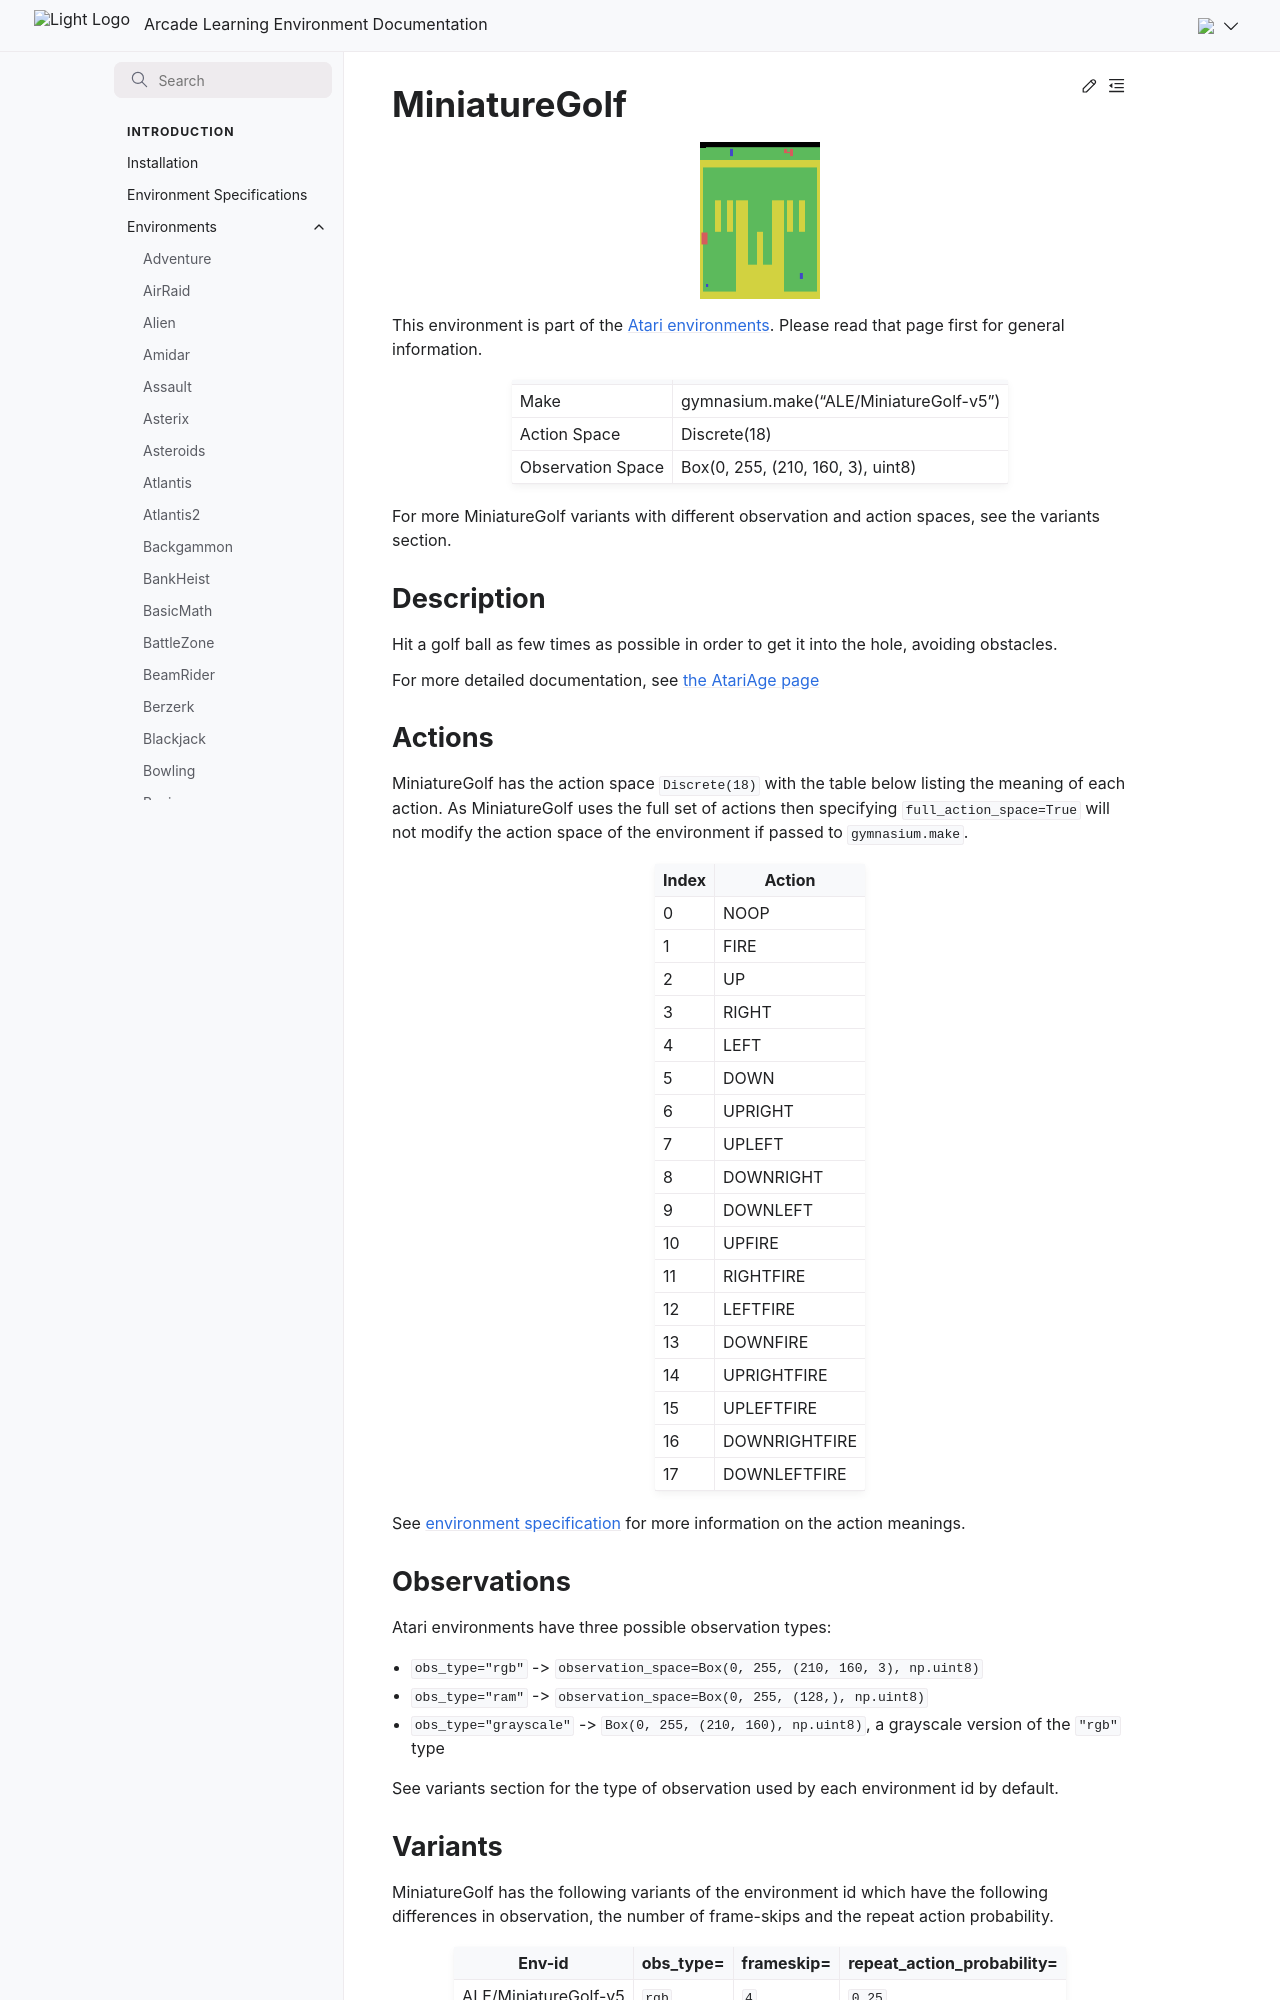

repository: Farama-Foundation/Arcade-Learning-Environment · page: main/environments/miniature_golf/index.html · generator: sphinx

---
title: MiniatureGolf
---

# MiniatureGolf

```{figure} ../_static/videos/environments/miniature_golf.gif
:width: 120px
:name: MiniatureGolf
```

This environment is part of the <a href='..'>Atari environments</a>. Please read that page first for general information.

|                   |                                        |
|-------------------|----------------------------------------|
| Make              | gymnasium.make("ALE/MiniatureGolf-v5") |
| Action Space      | Discrete(18)                           |
| Observation Space | Box(0, 255, (210, 160, 3), uint8)      |

For more MiniatureGolf variants with different observation and action spaces, see the variants section.

## Description

Hit a golf ball as few times as possible in order to get it into the hole, avoiding obstacles.

For more detailed documentation, see [the AtariAge page](https://atariage.com/manual_html_page.php?SoftwareLabelID=305)

## Actions

MiniatureGolf has the action space `Discrete(18)` with the table below listing the meaning of each action.
As MiniatureGolf uses the full set of actions then specifying `full_action_space=True` will not modify the action space of the environment if passed to `gymnasium.make`.

|   Index | Action        |
|---------|---------------|
|       0 | NOOP          |
|       1 | FIRE          |
|       2 | UP            |
|       3 | RIGHT         |
|       4 | LEFT          |
|       5 | DOWN          |
|       6 | UPRIGHT       |
|       7 | UPLEFT        |
|       8 | DOWNRIGHT     |
|       9 | DOWNLEFT      |
|      10 | UPFIRE        |
|      11 | RIGHTFIRE     |
|      12 | LEFTFIRE      |
|      13 | DOWNFIRE      |
|      14 | UPRIGHTFIRE   |
|      15 | UPLEFTFIRE    |
|      16 | DOWNRIGHTFIRE |
|      17 | DOWNLEFTFIRE  |

See [environment specification](../env-spec) for more information on the action meanings.

## Observations

Atari environments have three possible observation types:

- `obs_type="rgb"` -> `observation_space=Box(0, 255, (210, 160, 3), np.uint8)`
- `obs_type="ram"` -> `observation_space=Box(0, 255, (128,), np.uint8)`
- `obs_type="grayscale"` -> `Box(0, 255, (210, 160), np.uint8)`, a grayscale version of the `"rgb"` type

See variants section for the type of observation used by each environment id by default.
